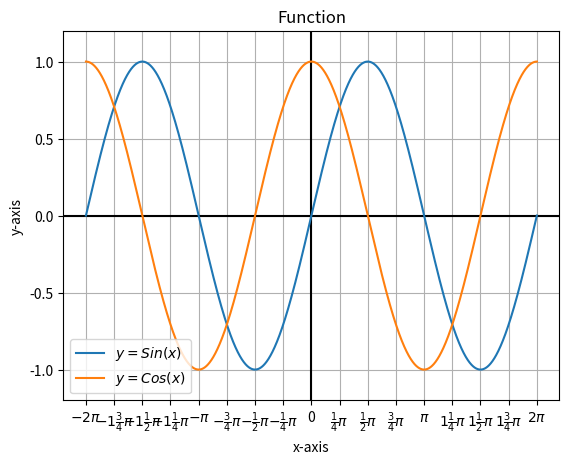

Generate this figure with matplotlib:
# This is a sample Python script.

'''Graph plotting code for trignometric functions.
XY plot
X axis range in divisions of pi/4'''

import matplotlib.pyplot as plt
import numpy as np
from matplotlib.ticker import MultipleLocator


#################SAMPLE SPACE#######################
fig, ax = plt.subplots()
######Function Range############
#xrange = 2*np.pi     #X axis in terms of pi/4
xrange = [-2*np.pi, 2*np.pi]

yrange = [-1.2, 1.2]

x = np.linspace(xrange[0], xrange[1], 200000)
plt.axhline(y = 0, color = 'k', linestyle = '-')
plt.axvline(x = 0, color = 'k', linestyle = '-')


##########Function###########
function = [[np.sin(x),'$y=Sin(x)$'],[np.cos(x),'$y=Cos(x)$'] ]
#function_label = ['$y=x^2$', '$y=x^3$']

def fctn(function, xrange):
    i = len(function)
    #x = np.linspace(xrange[0], xrange[1], 200000)
    for y in function:
        x = np.linspace(xrange[0], xrange[1], 200000)
        ax.plot(x, y[0],label = y[1])

        plt.legend()

        #print(y)
    return plt.show()
#plt.grid()
#fctn(function,xrange)

############################################################
q = ax.xaxis.set_major_locator(MultipleLocator(np.pi/4))
def frac3(num,d0):
    gcd = np.gcd(num, d0)
    n1 = num/gcd
    d1 = d0/gcd

    if n1 == d1:
        wh_num = 'nil'
        deno = 'nil'
        numer = 'nil'
    elif n1>d1:
        wh_num = n1//d1
        st = n1%d1
        if st == 0:
            deno = 'nil'
            numer = 'nil'
        else:
            deno = d1
            numer = st
    elif n1<d1:
        wh_num = 'nil'
        deno = d1
        numer = n1
    else:
        wh_num = 0
        deno = 'nil'
        numer = 'nil'


    return(wh_num, numer, deno)

def format_func(value, tick_number):
    """Formatter for setting the xticks to multiples of \pi/4."""
    k = int(np.round(4*value/np.pi))
    if k<0:
        sign = "-"
    else:
        sign = ""
#####################################
    f = frac3(abs(k), 4)
    wh_num = f[0]
    numer = f[1]
    denom = f[2]

    if wh_num == 'nil' and numer == 'nil' and denom == 'nil':
        return '$' + sign + '\pi' + '$'
    elif wh_num == 'nil' and numer == 0:
        return '0'
    elif wh_num == 'nil':
        return '$' + sign + r'\frac{' + str(int(numer)) + '}{' + str(int(denom)) + '}' + '\pi' + '$'
    elif numer == 'nil' and denom == 'nil':
        return '$' + sign + str(int(wh_num)) + '\pi' + '$'
    else:
        return '$' + sign + str(int(wh_num)) + r'\frac{' + str(int(numer)) + '}{' + str(int(denom)) + '}' + '\pi' + '$'
ax.xaxis.set_major_formatter(plt.FuncFormatter(format_func))
############################################################



ax.set(xlabel='x-axis', ylabel='y-axis',
       title='Function')
plt.legend()
plt.ylim(yrange[0], yrange[1])
plt.grid()
fctn(function,xrange)
